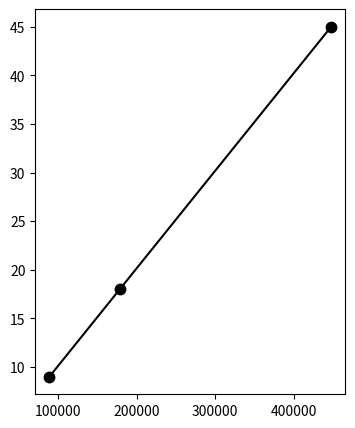

Source code (Python): (Note: this script raises an exception after producing the figure.)
from collections import OrderedDict

import matplotlib.pyplot as plt
from mpl_toolkits.axes_grid1.inset_locator import zoomed_inset_axes
from mpl_toolkits.axes_grid1.inset_locator import mark_inset

neurons = {
    5:4224, 10:8448, 20:17408, 50:44288, 100:89088, 200:178688, 500:447488
}

data = OrderedDict()

data['JavaNengo'] = OrderedDict()
data['PyNengo\nreference'] = OrderedDict()
data['Intel Core\ni7-3770'] = OrderedDict()
data['Intel Xeon\nE5540'] = OrderedDict()
data['Intel Xeon\nE5-2620'] = OrderedDict()
data['NVidia\nQuadro\nK4000'] = OrderedDict()
data['NVidia Tesla\nC2050'] = OrderedDict()
data['ATI Radeon\nHD7970'] = OrderedDict()
colors = ['k', '#E41A1C', '#023858', '#045A8D', '#0570B0',
          '#3690C0', '#74A9CF', '#A6BDDB']

data['JavaNengo'][100] = 9
data['JavaNengo'][200] = 18
data['JavaNengo'][500] = 45
data['PyNengo\nreference'][5] = 2.62999796867
data['PyNengo\nreference'][10] = 5.21562504768
data['PyNengo\nreference'][20] = 10.5295498371
data['PyNengo\nreference'][50] = 27.0069601536
data['Intel Core\ni7-3770'][5] = 0.168757915497
data['Intel Core\ni7-3770'][10] = 0.256566047668
data['Intel Core\ni7-3770'][20] = 0.482143878937
data['Intel Core\ni7-3770'][50] = 1.10272312164
data['Intel Core\ni7-3770'][100] = 2.19662594795
data['Intel Core\ni7-3770'][200] = 5.19148278236
data['Intel Core\ni7-3770'][500] = 17.1793811321
data['ATI Radeon\nHD7970'][5] = 0.0806539058685
data['ATI Radeon\nHD7970'][10] = 0.0720150470734
data['ATI Radeon\nHD7970'][20] = 0.0996639728546
data['ATI Radeon\nHD7970'][50] = 0.127480983734
data['ATI Radeon\nHD7970'][100] = 0.172482967377
data['ATI Radeon\nHD7970'][200] = 0.290589809418
data['ATI Radeon\nHD7970'][500] = 0.946373224258
data['NVidia Tesla\nC2050'][5] = 0.115026950836
data['NVidia Tesla\nC2050'][10] = 0.117651939392
data['NVidia Tesla\nC2050'][20] = 0.13679599762
data['NVidia Tesla\nC2050'][50] = 0.269647121429
data['NVidia Tesla\nC2050'][100] = 0.503059148788
data['NVidia Tesla\nC2050'][200] = 1.04531693459
data['NVidia Tesla\nC2050'][500] = 3.5938680172
data['Intel Xeon\nE5540'][5] = 0.211802959442
data['Intel Xeon\nE5540'][10] = 0.294693946838
data['Intel Xeon\nE5540'][20] = 0.505737066269
data['Intel Xeon\nE5540'][50] = 1.15038609505
data['Intel Xeon\nE5540'][100] = 2.24994087219
data['Intel Xeon\nE5540'][200] = 4.77657580376
data['Intel Xeon\nE5540'][500] = 16.3166491985
data['NVidia\nQuadro\nK4000'][5] = 0.174999952316
data['NVidia\nQuadro\nK4000'][10] = 0.174999952316
data['NVidia\nQuadro\nK4000'][20] = 0.21799993515
data['NVidia\nQuadro\nK4000'][50] = 0.470999956131
data['NVidia\nQuadro\nK4000'][100] = 0.890000104904
data['NVidia\nQuadro\nK4000'][200] = 1.90800023079
data['NVidia\nQuadro\nK4000'][500] = 6.67699980736
data['Intel Xeon\nE5-2620'][5] = 0.216000080109
data['Intel Xeon\nE5-2620'][10] = 0.287999868393
data['Intel Xeon\nE5-2620'][20] = 0.450999975204
data['Intel Xeon\nE5-2620'][50] = 0.893999814987
data['Intel Xeon\nE5-2620'][100] = 1.68300008774
data['Intel Xeon\nE5-2620'][200] = 3.46999979019
data['Intel Xeon\nE5-2620'][500] = 12.3960001469

plt.figure(figsize=(4,5))
ax = plt.subplot(1,1,1)

for ix, name in enumerate(data.keys()):
    n = [neurons[d] for d in data[name].keys()]
    plt.plot(n, data[name].values(), '.-', ms=15, color=colors[ix])
    yoffset = 0
    if "3770" in name:
        yoffset = 0.68
    elif "5540" in name:
        yoffset = -0.7
    elif "Quadro" in name:
        yoffset = 0.45
    elif "Tesla" in name:
        yoffset = 0.2
    elif "Radeon" in name:
        yoffset = 0.2
    elif "reference" in name:
        yoffset = -0.68

    if name == "JavaNengo":
        plt.text(n[1] + 12000, data[name].values()[1], name, color=colors[ix],
                 ha='left', va='center', fontsize=12)
    else:
        plt.text(n[-1] + 12000, data[name].values()[-1] + yoffset, name,
                 color=colors[ix], ha='left', va='center', fontsize=12)

dims = [5, 200, 500]  # Ignoring 10, 20, 50, 100
xval = [neurons[d] for d in dims]
xlabels = ["%d neurons\n%d dimensions" % (neurons[d], d) for d in dims]
plt.xticks(xval, xlabels)
plt.xlim(0, 500000)
plt.ylim(0, 27.5)
plt.text(280000, 28.5, 'Circular convolution benchmarks',
         ha='center', va='center', fontsize='large')
ax.tick_params(axis='x', which='major', labelsize=11)
plt.ylabel('Simulation time (s)')
ax.spines['top'].set_visible(False)
ax.spines['right'].set_visible(False)
ax.xaxis.set_ticks_position('none')
ax.yaxis.set_ticks_position('left')

plt.subplots_adjust(left=0.125, bottom=0.085, top=0.93, right=0.82)
plt.savefig("../figures/bench_cconv.pdf")
